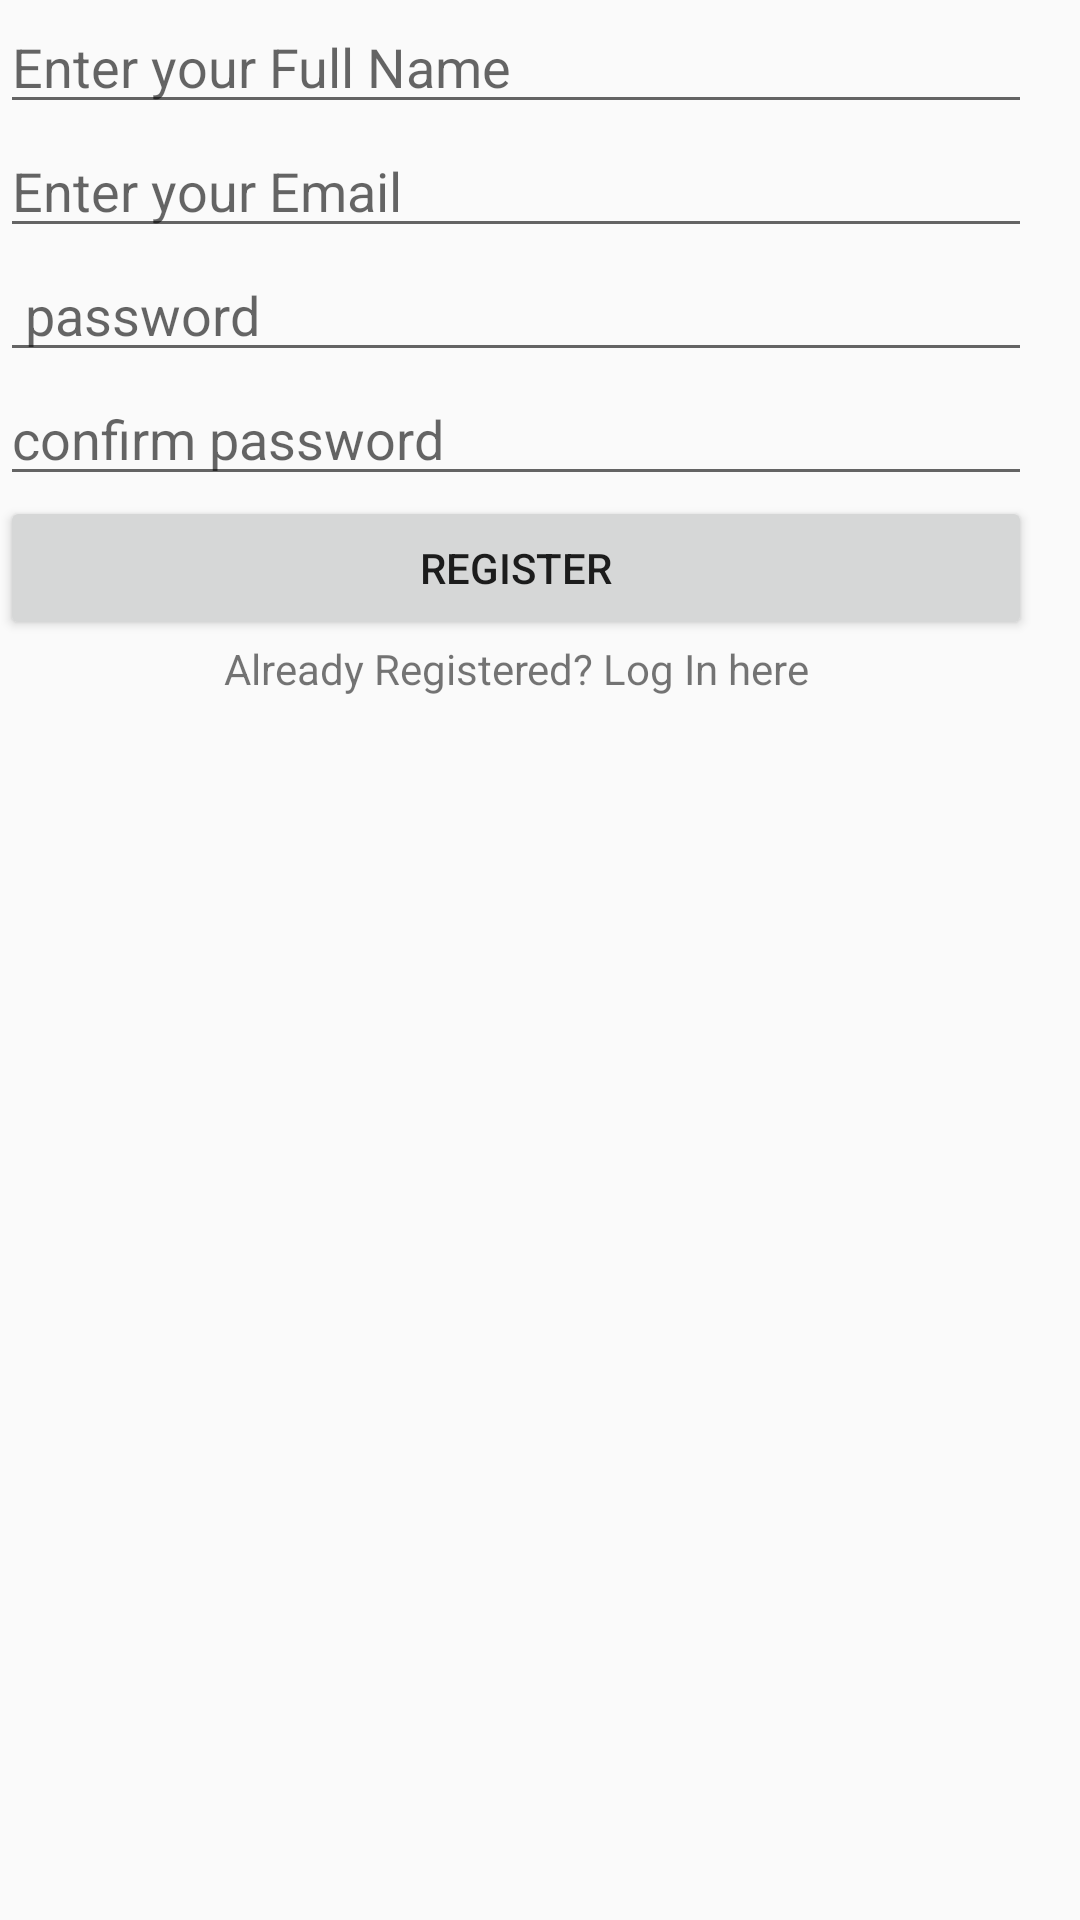

Android layout source for this screen:
<!-- AndroidManifest.xml: application theme AppTheme -->
<!-- res/layout/activity_hireme.xml -->
<?xml version="1.0" encoding="utf-8"?>
<android.support.constraint.ConstraintLayout xmlns:android="http://schemas.android.com/apk/res/android"
    xmlns:tools="http://schemas.android.com/tools"
    xmlns:app="http://schemas.android.com/apk/res-auto"
    android:layout_width="match_parent"
    android:layout_height="match_parent"
    tools:context="com.example.hp.hireme.HIREME"
    tools:layout_editor_absoluteY="89dp"
    tools:layout_editor_absoluteX="0dp">


    <EditText
        android:id="@+id/editText"
        android:layout_width="0dp"
        android:layout_height="0dp"
        android:ems="10"
        android:inputType="textPassword"
        tools:ignore="MissingConstraints"
        app:layout_constraintRight_toLeftOf="parent"
        tools:layout_constraintTop_creator="1"
        tools:layout_constraintRight_creator="1"
        tools:layout_constraintBottom_creator="1"
        app:layout_constraintBottom_toTopOf="parent"
        tools:layout_constraintLeft_creator="1"
        app:layout_constraintLeft_toLeftOf="parent"
        app:layout_constraintTop_toTopOf="parent" />

    <LinearLayout
        android:layout_width="344dp"
        android:layout_height="wrap_content"
        android:layouy_centerHorizontal="true"
        android:layouy_centerVertical="true"
        android:orientation="vertical"
        tools:layout_editor_absoluteX="8dp"
        tools:layout_editor_absoluteY="162dp">
        <EditText
            android:inputType="textPersonName"
            android:id="@+id/editTextName"
            android:layout_width="match_parent"
            android:layout_height="wrap_content"
            android:hint="Enter your Full Name " />
        <EditText
            android:inputType="textEmailAddress"
            android:id="@+id/editTextEmail"
            android:layout_width="match_parent"
            android:layout_height="wrap_content"
            android:hint="Enter your Email" />

        <EditText
            android:inputType="textPassword"
            android:id="@+id/editTextPasword"
            android:layout_width="match_parent"
            android:layout_height="wrap_content"
            android:hint=" password" />
        <EditText
            android:inputType="textPassword"
            android:id="@+id/editTextCPasword"
            android:layout_width="match_parent"
            android:layout_height="wrap_content"
            android:hint="confirm password" />
        <Button
            android:id="@+id/buttonRgister"
            android:text="Register"
            android:layout_width="match_parent"
            android:layout_height="wrap_content" />
        <TextView
            android:textAlignment="center"
            android:text="Already Registered? Log In here"
            android:id="@+id/textviewLogIn"
            android:layout_width="match_parent"
            android:layout_height="wrap_content" />
    </LinearLayout>

</android.support.constraint.ConstraintLayout>
<!-- resources referenced by this layout -->
<resources>
  <style name="AppTheme" parent="Theme.AppCompat.Light">
          
          <item name="colorPrimary">@color/colorPrimary</item>
          <item name="colorPrimaryDark">@color/colorPrimaryDark</item>
          <item name="colorAccent">@color/colorAccent</item>
  
      </style>
  <color name="colorPrimary">#d6d6d6</color>
  <color name="colorPrimaryDark">#e3e3e3</color>
  <color name="colorAccent">#FF4081</color>
</resources>
